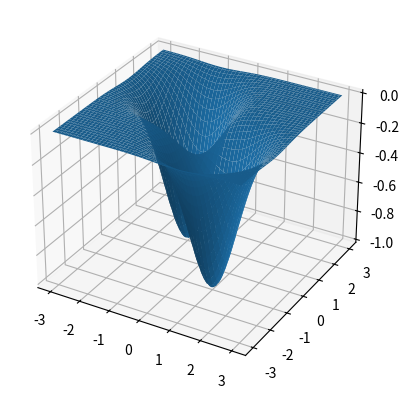

Source code (Python):
import numpy as np
import matplotlib.pyplot as plt
from mpl_toolkits.mplot3d import Axes3D
#from BimodalConvergence import BimodalConvergence

def Jfi( x_T, i):
    return    np.log(2*( (x_T[0] - main.p1).T @ main.J_Q @ (x_T[0] - main.p1)  \
            +  (x_T[1] - main.p2).T @ main.J_Q @ (x_T[1] - main.p2) )+3) \
            + np.log(2*( (x_T[0] - main.p2).T @ main.J_Q @ (x_T[0] - main.p2)  \
            +  (x_T[1] - main.p1).T @ main.J_Q @ (x_T[1] - main.p1) )+3)

#main = BimodalConvergence()
x = np.linspace(-3,3,100)
y = np.linspace(-3,3,100)
[xx,yy] = np.meshgrid(x,y)
zz = np.zeros_like(xx)
for i in range(zz.shape[0]):
    for j in range(zz.shape[1]):
        x0 = np.vstack( [ xx[i,j], 0 ] )
        x1 = np.vstack( [ yy[i,j], 0 ] )
        x_T = np.hstack([x0,x1]).T
        #zz[i,j] = Jfi(x_T, 0)
        zz[i,j] = -np.exp(-(xx[i,j]-1)**2 - (yy[i,j]+1)**2) -np.exp(-(xx[i,j]+1)**2 - (yy[i,j]-1)**2)
        '''
        f = xx[i,j]**2 + yy[i,j]**2 -1
        zz[i,j] = -np.exp(-f**2)
        '''

idx = np.argmin(zz.flatten())
x_val = xx.flatten()[idx]
y_val = yy.flatten()[idx]
print(x_val, y_val, zz.flatten()[idx])

fig = plt.figure()
ax = fig.add_subplot(111, projection='3d')
ax.plot_surface(xx,yy,zz)
plt.show()
exit(0)

xx = np.linspace(-3,3)
yy = -xx + 3

'''
zz = np.zeros_like(xx)
for i in range(xx.shape[0]):
    x0 = np.vstack( [ xx[i], 0 ] )
    x1 = np.vstack( [ yy[i], 0 ] )
    x_T = np.hstack([x0,x1]).T
    zz[i] = Jfi(x_T, 0)
'''
zz = -np.exp(-(xx-1)**2 - (yy+1)**2) -np.exp(-(xx+1)**2 - (yy-1)**2)
plt.plot(zz)
plt.show()
